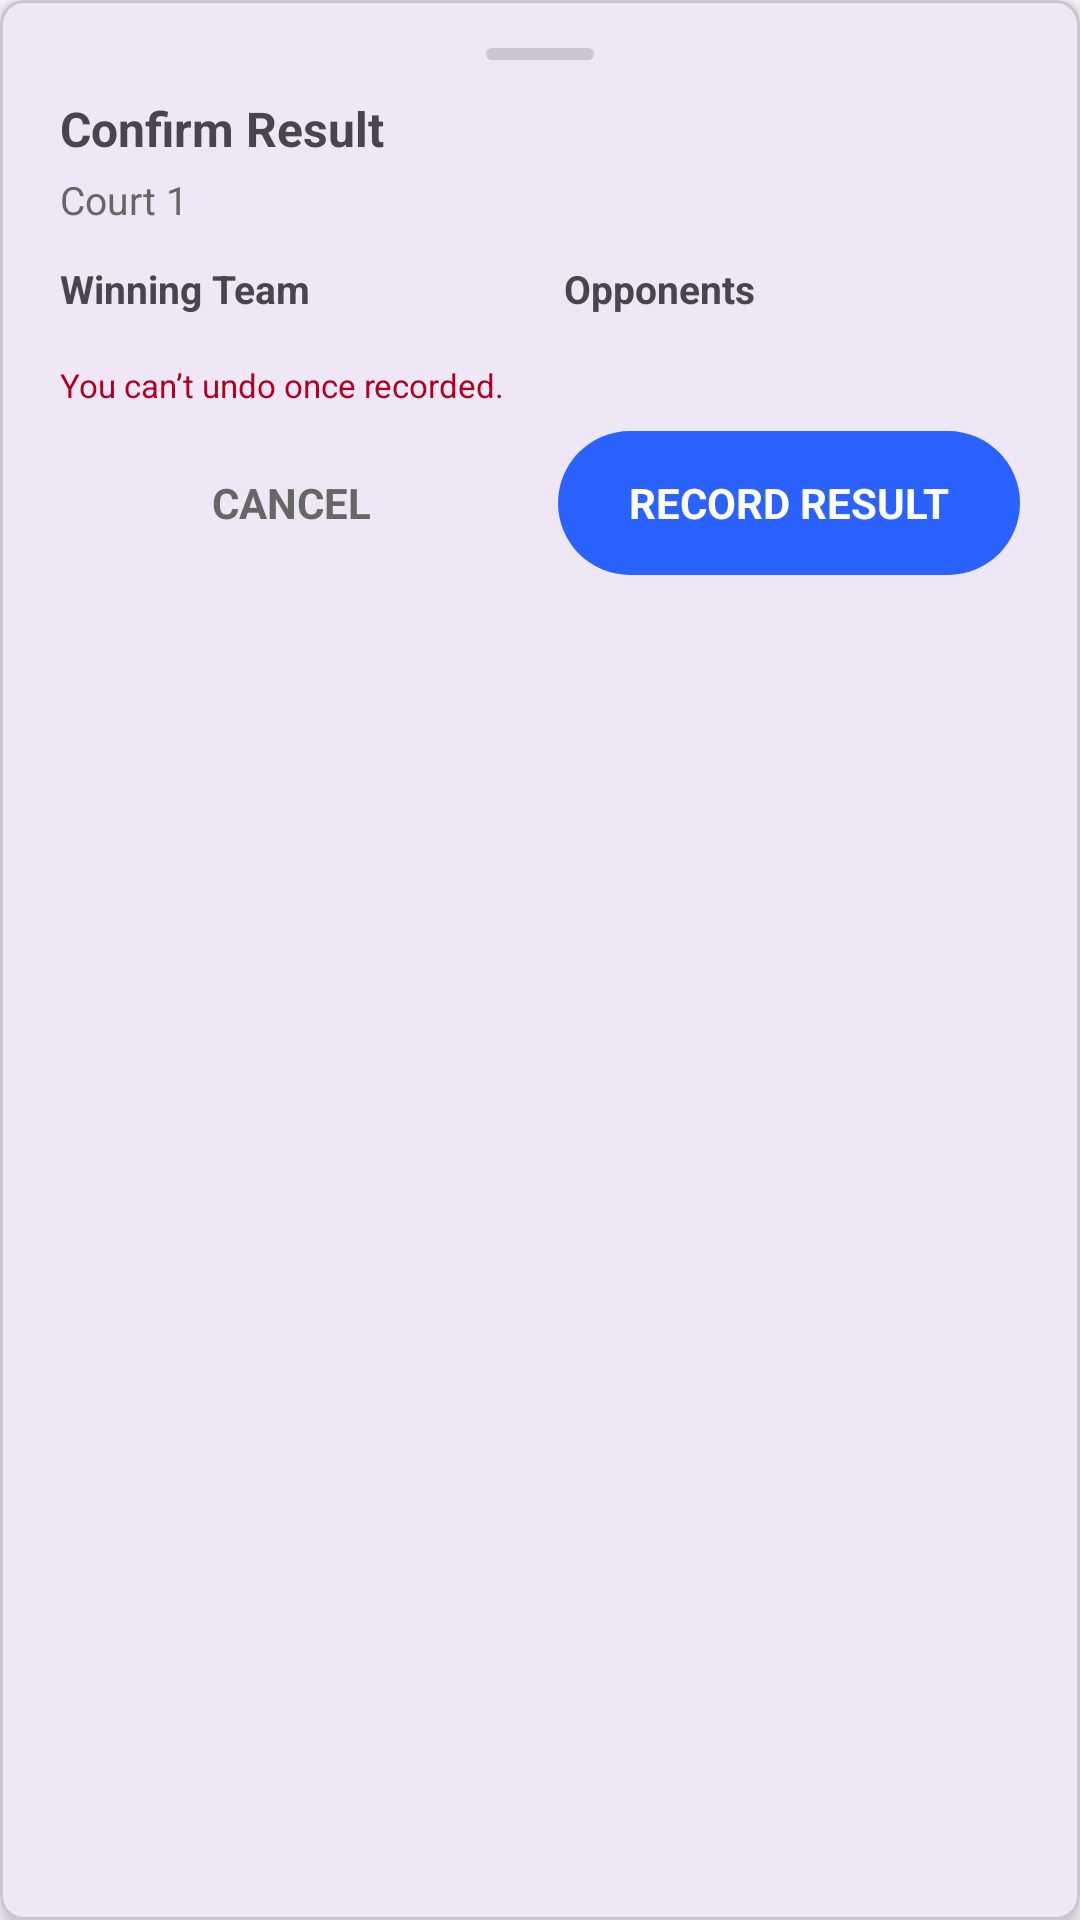

This screen was rendered from an Android layout file. Write that file and the resources it references.
<!-- AndroidManifest.xml: application theme Theme.Blacksheep -->
<!-- res/layout/bottom_sheet_confirm_winner.xml -->
<?xml version="1.0" encoding="utf-8"?>
<com.google.android.material.card.MaterialCardView
    xmlns:android="http://schemas.android.com/apk/res/android"
    xmlns:app="http://schemas.android.com/apk/res-auto"
    android:layout_width="match_parent"
    android:layout_height="wrap_content"
    android:layout_marginStart="8dp"
    android:layout_marginEnd="8dp"
    android:layout_marginTop="4dp"
    android:layout_marginBottom="12dp"
    app:shapeAppearanceOverlay="@style/ShapeAppearance.Material3.MediumComponent"
    app:cardElevation="4dp"
    app:cardUseCompatPadding="false">

    <LinearLayout
        android:layout_width="match_parent"
        android:layout_height="wrap_content"
        android:orientation="vertical"
        android:paddingStart="20dp"
        android:paddingTop="16dp"
        android:paddingEnd="20dp"
        android:paddingBottom="20dp">

        <View
            android:layout_width="36dp"
            android:layout_height="4dp"
            android:layout_gravity="center_horizontal"
            android:background="@drawable/bg_sheet_handle"
            android:alpha="0.35"
            android:layout_marginBottom="12dp"/>

        <TextView
            android:id="@+id/textConfirmTitle"
            android:layout_width="match_parent"
            android:layout_height="wrap_content"
            android:text="Confirm Result"
            android:textSize="16sp"
            android:textStyle="bold"
            android:paddingBottom="4dp"/>

        <TextView
            android:id="@+id/textCourtLabel"
            android:layout_width="match_parent"
            android:layout_height="wrap_content"
            android:text="Court 1"
            android:textSize="13sp"
            android:textColor="#666666"
            android:paddingBottom="12dp"/>

        <LinearLayout
            android:id="@+id/containerTeams"
            android:layout_width="match_parent"
            android:layout_height="wrap_content"
            android:orientation="horizontal">

            <LinearLayout
                android:id="@+id/columnWinners"
                android:layout_width="0dp"
                android:layout_height="wrap_content"
                android:layout_weight="1"
                android:orientation="vertical"
                android:paddingEnd="8dp">

                <TextView
                    android:id="@+id/labelWinners"
                    android:layout_width="wrap_content"
                    android:layout_height="wrap_content"
                    android:text="Winning Team"
                    android:textStyle="bold"
                    android:textSize="13sp"
                    android:paddingBottom="6dp"/>

                <LinearLayout
                    android:id="@+id/listWinners"
                    android:layout_width="match_parent"
                    android:layout_height="wrap_content"
                    android:orientation="vertical"/>
            </LinearLayout>

            <LinearLayout
                android:id="@+id/columnLosers"
                android:layout_width="0dp"
                android:layout_height="wrap_content"
                android:layout_weight="1"
                android:orientation="vertical"
                android:paddingStart="8dp">

                <TextView
                    android:id="@+id/labelLosers"
                    android:layout_width="wrap_content"
                    android:layout_height="wrap_content"
                    android:text="Opponents"
                    android:textStyle="bold"
                    android:textSize="13sp"
                    android:paddingBottom="6dp"/>

                <LinearLayout
                    android:id="@+id/listLosers"
                    android:layout_width="match_parent"
                    android:layout_height="wrap_content"
                    android:orientation="vertical"/>
            </LinearLayout>
        </LinearLayout>



        <TextView
            android:id="@+id/textWarning"
            android:layout_width="match_parent"
            android:layout_height="wrap_content"
            android:text="You can’t undo once recorded."
            android:textSize="11sp"
            android:textColor="#B00020"
            android:paddingTop="10dp"
            android:paddingBottom="8dp"/>

        <LinearLayout
            android:layout_width="match_parent"
            android:layout_height="wrap_content"
            android:orientation="horizontal">

            <TextView
                android:id="@+id/buttonCancel"
                android:layout_width="0dp"
                android:layout_height="48dp"
                android:layout_weight="1"
                android:gravity="center"
                android:text="Cancel"
                android:textAllCaps="true"
                android:textStyle="bold"
                android:textColor="#666"/>

            <View
                android:layout_width="12dp"
                android:layout_height="1dp"/>

            <TextView
                android:id="@+id/buttonRecord"
                android:layout_width="0dp"
                android:layout_height="48dp"
                android:layout_weight="1"
                android:gravity="center"
                android:text="Record Result"
                android:textAllCaps="true"
                android:textStyle="bold"
                android:textColor="@android:color/white"
                android:background="@drawable/bg_primary_btn"/>
        </LinearLayout>
    </LinearLayout>
</com.google.android.material.card.MaterialCardView>
<!-- resources referenced by this layout -->
<resources>
  <!-- drawable bg_primary_btn (drawable) -->
  <?xml version="1.0" encoding="utf-8"?>
  <shape xmlns:android="http://schemas.android.com/apk/res/android">
      <corners android:radius="28dp"/>
      <solid android:color="#2962FF"/>
  </shape>
  <!-- drawable bg_sheet_handle (drawable) -->
  <shape xmlns:android="http://schemas.android.com/apk/res/android">
      <corners android:radius="2dp"/>
      <solid android:color="#888888"/>
  </shape>
  <style name="Theme.Blacksheep" parent="Theme.BlackSheep" />
  <style name="Theme.BlackSheep" parent="Theme.Material3.Light.NoActionBar">
          <item name="android:statusBarColor">@android:color/transparent</item>
      </style>
</resources>
